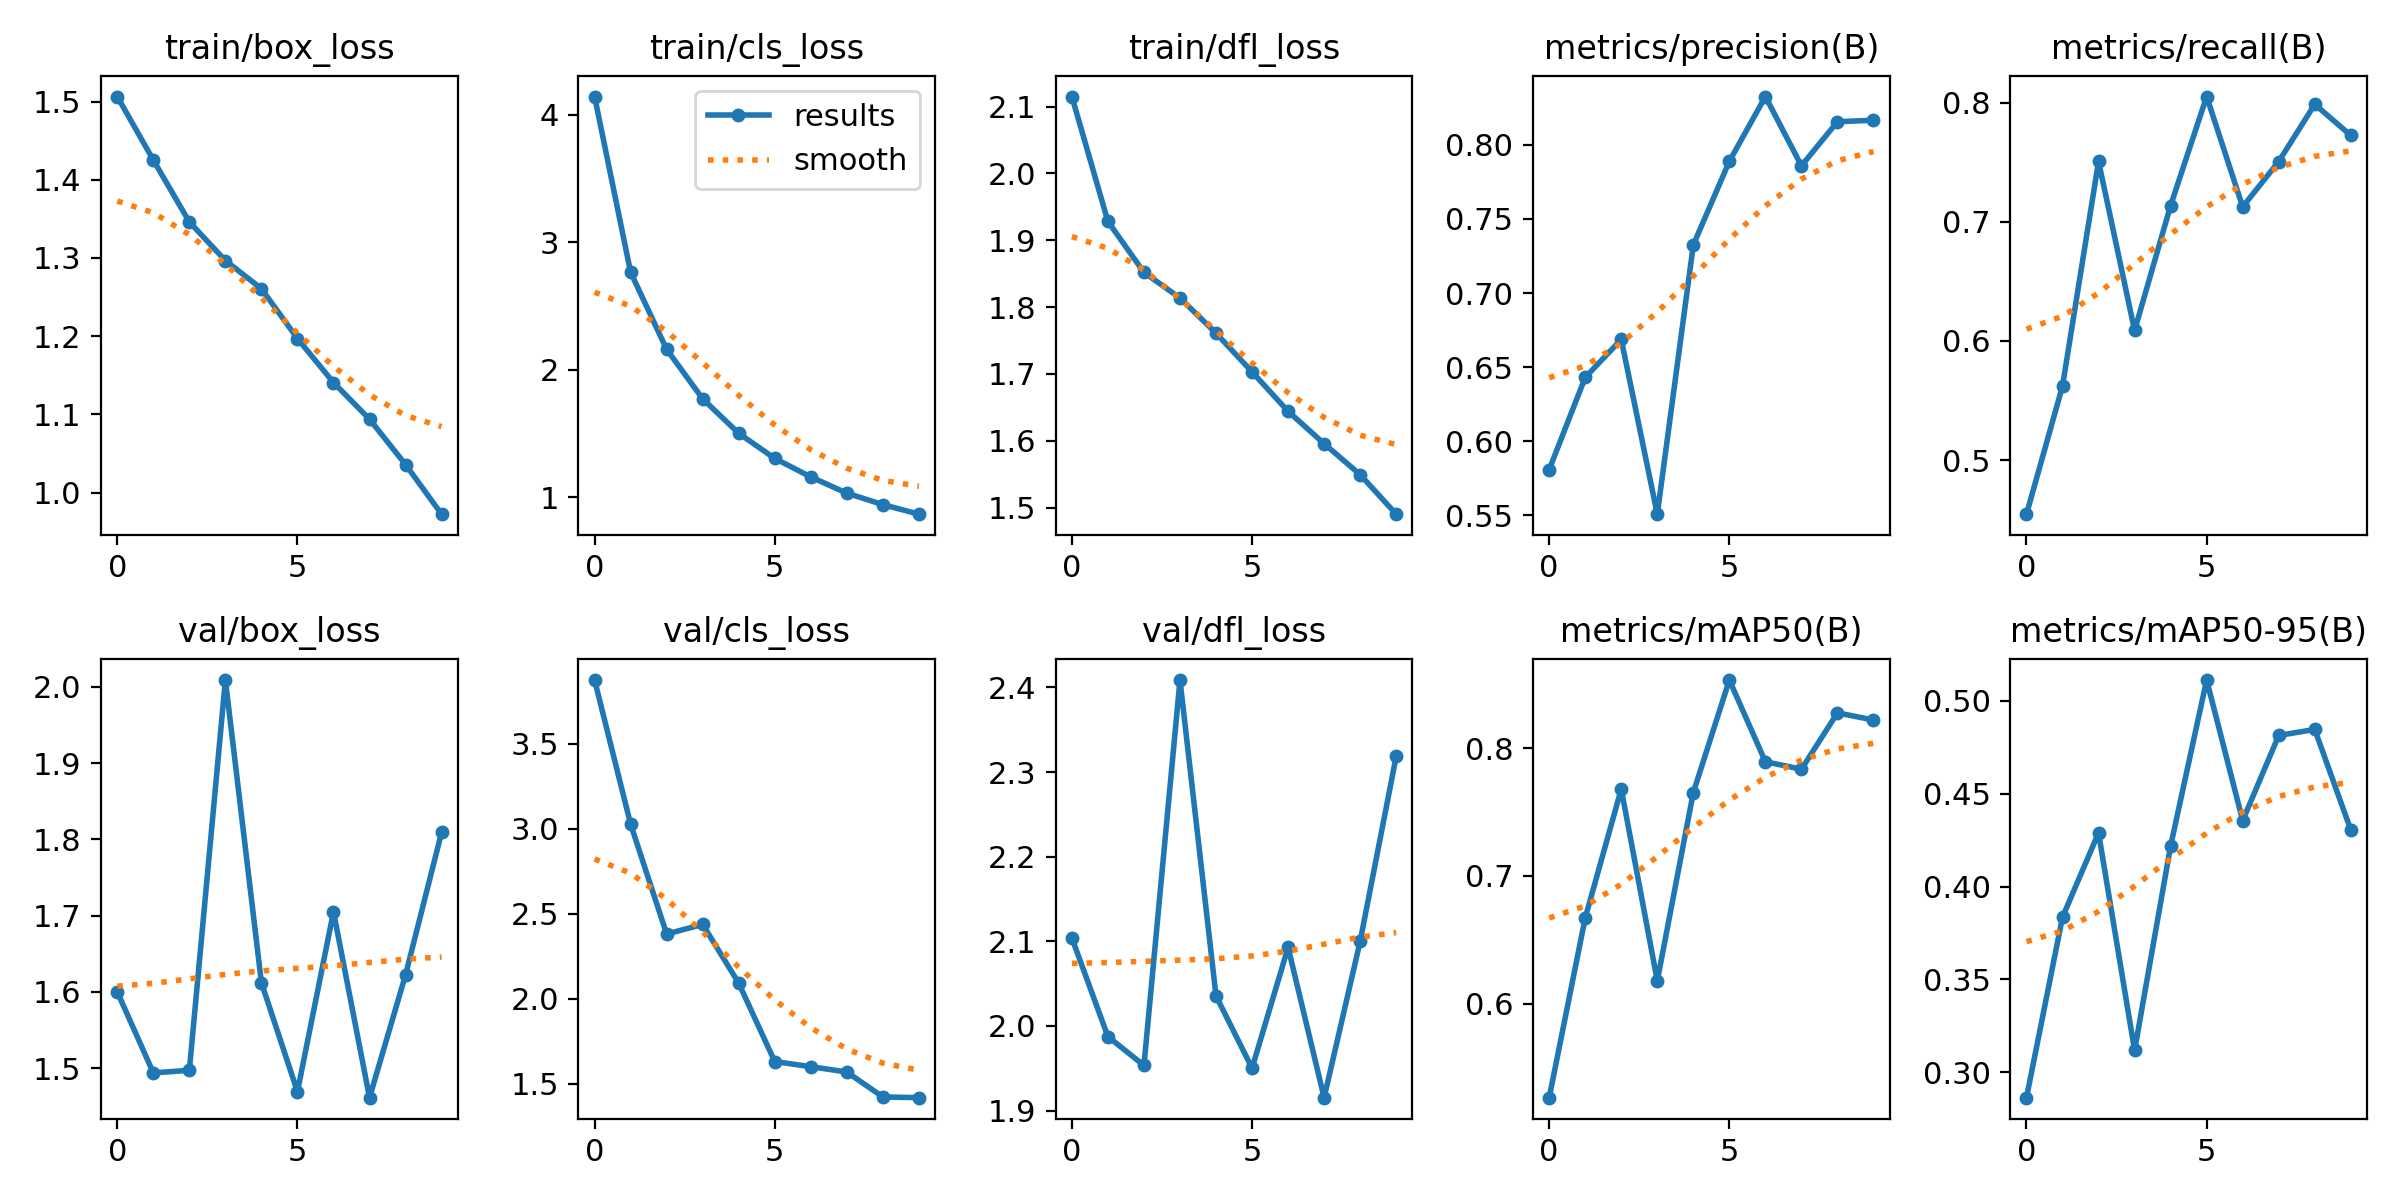

Data behind this chart, as committed beside it:
epoch, train/box_loss, train/cls_loss, train/dfl_loss, metrics/precision(B), metrics/recall(B), metrics/mAP50(B), metrics/mAP50-95(B), val/box_loss, val/cls_loss, val/dfl_loss, lr/pg0, lr/pg1, lr/pg2
0, 1.506, 4.144, 2.115, 0.5809, 0.4546, 0.5264, 0.2864, 1.6, 3.876, 2.104, 0.000207, 0.000207, 0.000207
1, 1.425, 2.765, 1.928, 0.6431, 0.5622, 0.6671, 0.3836, 1.494, 3.027, 1.987, 0.0003742, 0.0003742, 0.0003742
2, 1.346, 2.16, 1.852, 0.6687, 0.7507, 0.768, 0.4289, 1.497, 2.381, 1.953, 0.0005002, 0.0005002, 0.0005002
3, 1.297, 1.772, 1.814, 0.5508, 0.6088, 0.6179, 0.3119, 2.009, 2.437, 2.409, 0.0004394, 0.0004394, 0.0004394
4, 1.261, 1.501, 1.761, 0.7325, 0.7137, 0.7653, 0.4218, 1.612, 2.091, 2.035, 0.0004394, 0.0004394, 0.0004394
5, 1.197, 1.304, 1.703, 0.7889, 0.8052, 0.8533, 0.5112, 1.469, 1.629, 1.95, 0.0003775, 0.0003775, 0.0003775
6, 1.141, 1.159, 1.644, 0.8326, 0.7126, 0.7894, 0.4355, 1.705, 1.6, 2.093, 0.0003156, 0.0003156, 0.0003156
7, 1.094, 1.031, 1.596, 0.7859, 0.7506, 0.7835, 0.4814, 1.461, 1.568, 1.915, 0.0002538, 0.0002538, 0.0002538
8, 1.036, 0.9415, 1.549, 0.8156, 0.7986, 0.8277, 0.4846, 1.622, 1.421, 2.1, 0.0001919, 0.0001919, 0.0001919
9, 0.9725, 0.8663, 1.49, 0.8166, 0.7725, 0.822, 0.4305, 1.809, 1.417, 2.319, 0.00013, 0.00013, 0.00013
